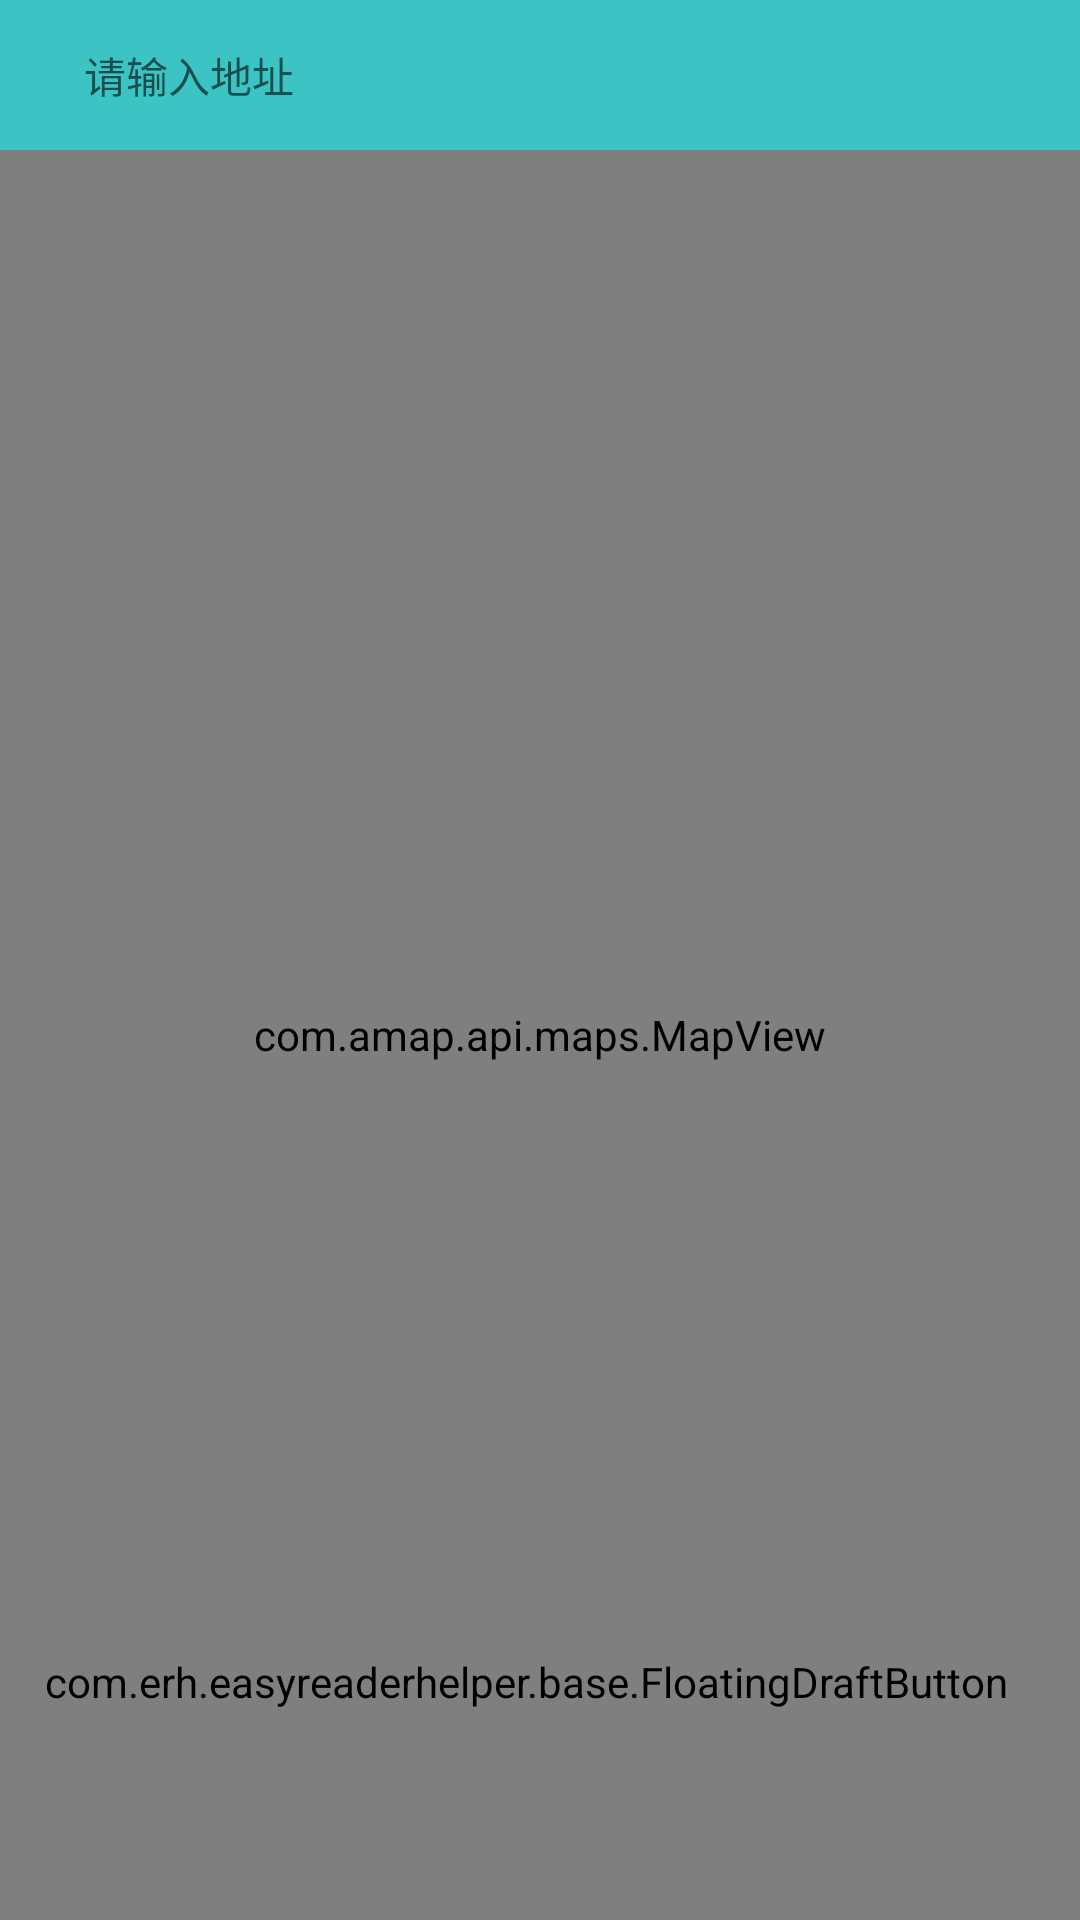

Write the Android layout XML for this screen, with the resource values it uses.
<!-- AndroidManifest.xml: application theme AppThemeone -->
<!-- res/layout/fragment_one.xml -->
<?xml version="1.0" encoding="utf-8"?>
<RelativeLayout xmlns:tools="http://schemas.android.com/tools"
    android:layout_width="match_parent"
    android:layout_height="match_parent"
    android:background="#e5e5e5"
    android:orientation="vertical"
    xmlns:app="http://schemas.android.com/apk/res-auto"
    xmlns:android="http://schemas.android.com/apk/res/android">



    <androidx.appcompat.widget.Toolbar
        android:id="@+id/toolbar"
        android:layout_width="match_parent"
        android:layout_height="50dp"
        android:background="#3CC4C4"
        android:paddingTop="8dp"
        android:paddingEnd="12dp"
        android:paddingBottom="8dp"
        android:paddingRight="12dp">

        <EditText
            android:id="@+id/et_address"
            android:layout_width="match_parent"
            android:layout_height="match_parent"
            android:background="@drawable/et_bg"
            android:hint="请输入地址"
            android:imeOptions="actionSearch"
            android:paddingStart="12dp"
            android:singleLine="true"
            android:textColor="#000"
            android:textSize="14sp"
            android:paddingLeft="12dp" />

    </androidx.appcompat.widget.Toolbar>




    <com.amap.api.maps.MapView
        android:id="@+id/map_view"
        android:layout_width="match_parent"
        android:layout_height="match_parent"
        android:layout_below="@+id/toolbar"/>

    
    <com.google.android.material.floatingactionbutton.FloatingActionButton
        android:id="@+id/fab_clear_marker"
        android:layout_width="wrap_content"
        android:layout_height="wrap_content"
        android:layout_alignParentBottom="true"
        android:layout_alignParentRight="true"
        android:layout_marginBottom="70dp"
        app:fabSize="mini"
        android:src="@drawable/icon_clear"
        app:backgroundTint="#FFF"
        android:visibility="invisible"
        app:backgroundTintMode="screen"
        app:hoveredFocusedTranslationZ="18dp"
        app:pressedTranslationZ="18dp"
        tools:ignore="RtlCompat" />

    
    <com.erh.easyreaderhelper.base.FloatingDraftButton
        android:id="@+id/fab_route"
        android:layout_width="wrap_content"
        android:layout_height="wrap_content"
        android:layout_alignParentBottom="true"
        android:layout_marginBottom="70dp"
        app:fabSize="mini"
        android:src="@drawable/route"
        android:layout_marginLeft="15dp"
        app:backgroundTint="#FFF"
        app:backgroundTintMode="screen"
        app:hoveredFocusedTranslationZ="18dp"
        app:pressedTranslationZ="18dp" />




</RelativeLayout>
<!-- resources referenced by this layout -->
<resources>
  <!-- drawable route: png bitmap (drawable, 803 bytes) -->
  <style name="AppThemeone" parent="Theme.AppCompat.Light.NoActionBar">
          <item name="windowActionBar">false</item>
          <item name="windowNoTitle">true</item>
      </style>
</resources>
